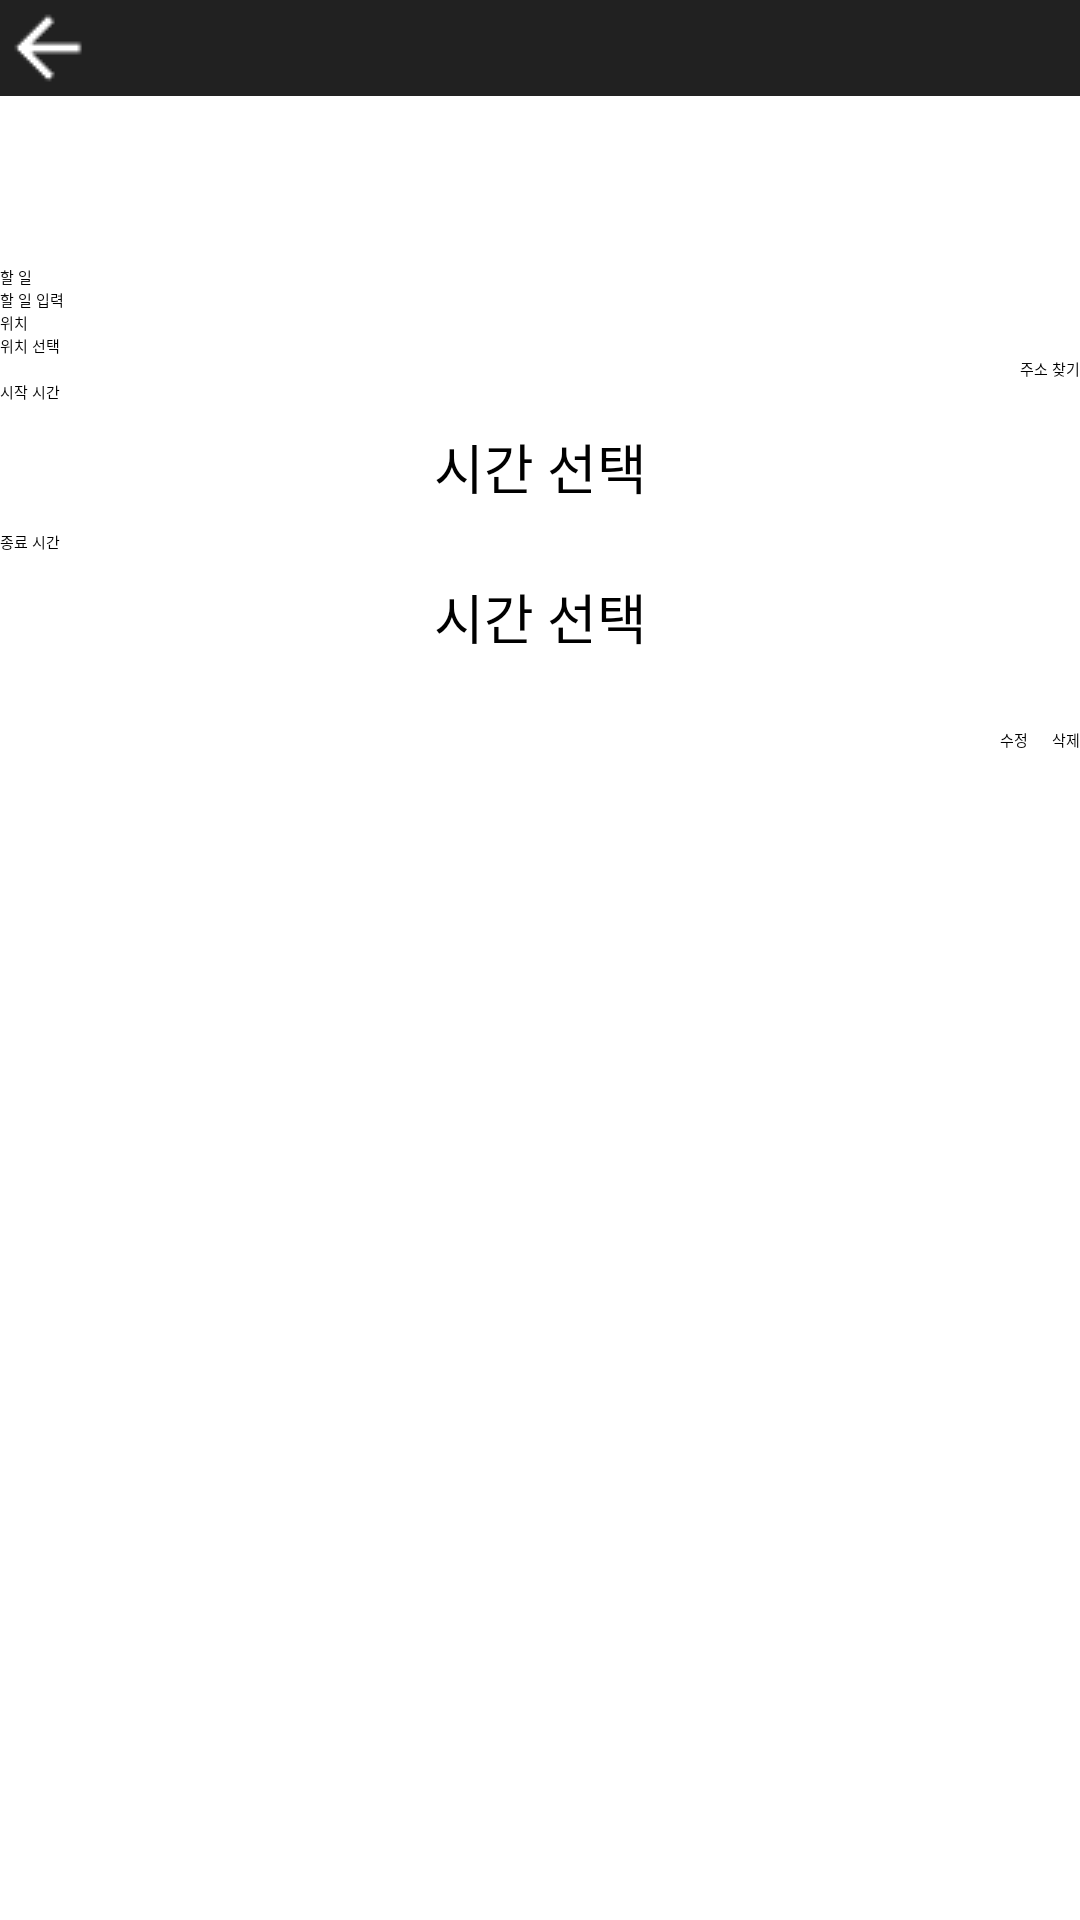

Write the Android layout XML for this screen, with the resource values it uses.
<!-- AndroidManifest.xml: application theme Theme.Todo -->
<!-- res/layout/activity_schedule_detail.xml -->
<?xml version="1.0" encoding="utf-8"?>
<ScrollView xmlns:android="http://schemas.android.com/apk/res/android"
    android:layout_width="match_parent"
    android:layout_height="match_parent"
    android:background="#FFFFFF">

    <LinearLayout
        android:layout_width="match_parent"
        android:layout_height="wrap_content"
        android:orientation="vertical">

        <include layout="@layout/toolbar_header" />

        <TextView
            android:id="@+id/selectedDateTextView"
            android:layout_width="wrap_content"
            android:layout_height="wrap_content"
            android:textSize="18sp"
            android:textColor="#000000"
            android:padding="16dp" />

        <TextView
            android:layout_width="wrap_content"
            android:layout_height="wrap_content"
            android:text="할 일"
            android:textColor="#000000" />
        <EditText
            android:id="@+id/scheduleTextView"
            android:layout_width="match_parent"
            android:layout_height="wrap_content"
            android:hint="할 일 입력"
            android:textColor="#000000" />

        <TextView
            android:layout_width="wrap_content"
            android:layout_height="wrap_content"
            android:text="위치"
            android:textColor="#000000"/>
        <EditText
            android:id="@+id/editTextLocation"
            android:layout_width="match_parent"
            android:layout_height="wrap_content"
            android:focusable="false"
            android:hint="위치 선택"
            android:textColor="#000000"/>

        <Button
            android:id="@+id/btnFindAddress"
            android:layout_width="wrap_content"
            android:layout_height="wrap_content"
            android:text="주소 찾기"
            android:layout_gravity="end" /> 

        <TextView
            android:layout_width="wrap_content"
            android:layout_height="wrap_content"
            android:text="시작 시간"
            android:textColor="#000000"/>

        <TextView
            android:id="@+id/textViewStartTime"
            android:layout_width="match_parent"
            android:layout_height="wrap_content"
            android:background="?attr/selectableItemBackground"
            android:padding="8dp"
            android:gravity="center"
            android:textSize="18sp"
            android:text="시간 선택"
            android:textColor="#000000"/>

        <TimePicker
            android:id="@+id/timePickerStart"
            android:layout_width="match_parent"
            android:layout_height="wrap_content"
            android:timePickerMode="spinner"
            android:visibility="gone" />

        <TextView
            android:layout_width="wrap_content"
            android:layout_height="wrap_content"
            android:text="종료 시간"
            android:textColor="#000000"/>

        <TextView
            android:id="@+id/textViewEndTime"
            android:layout_width="match_parent"
            android:layout_height="wrap_content"
            android:background="?attr/selectableItemBackground"
            android:padding="8dp"
            android:gravity="center"
            android:textSize="18sp"
            android:text="시간 선택"
            android:textColor="#000000"/>

        <TimePicker
            android:id="@+id/timePickerEnd"
            android:layout_width="match_parent"
            android:layout_height="wrap_content"
            android:timePickerMode="spinner"
            android:visibility="gone" />

        <LinearLayout
            android:layout_width="match_parent"
            android:layout_height="wrap_content"
            android:layout_gravity="bottom|end"
            android:orientation="horizontal"
            android:gravity="end"
            android:layout_marginTop="16dp">

            <Button
                android:id="@+id/btnEdit"
                android:layout_width="wrap_content"
                android:layout_height="wrap_content"
                android:text="수정" />

            <Button
                android:id="@+id/btnDelete"
                android:layout_width="wrap_content"
                android:layout_height="wrap_content"
                android:text="삭제"
                android:layout_marginStart="8dp" />
        </LinearLayout>
    </LinearLayout>
</ScrollView>
<!-- res/layout/toolbar_header.xml (included above) -->
<?xml version="1.0" encoding="utf-8"?>
<androidx.appcompat.widget.Toolbar
    xmlns:android="http://schemas.android.com/apk/res/android"
    android:id="@+id/toolbar"
    android:layout_width="match_parent"
    android:layout_height="wrap_content"
    android:background="#212121"
    android:theme="@style/ThemeOverlay.AppCompat.Dark.ActionBar"
    android:popupTheme="@style/ThemeOverlay.AppCompat.Light">

    <ImageView
        android:id="@+id/back_button"
        android:layout_width="wrap_content"
        android:layout_height="wrap_content"
        android:src="@drawable/ic_arrow_back"
        android:tint="#FFFFFF"
        android:contentDescription="@string/back"/>

</androidx.appcompat.widget.Toolbar>
<!-- resources referenced by this layout -->
<resources>
  <!-- drawable ic_arrow_back: png bitmap (drawable, 290 bytes) -->
  <string name="back">뒤로가기</string>
</resources>
